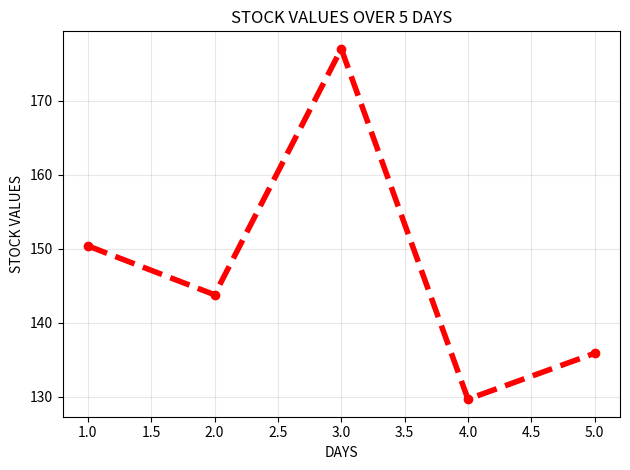

Here is the Python script that generated this plot:
import matplotlib.pyplot as plt
days=[1,2,3,4,5]
stock=[150.4,143.8,177.0,129.7,135.9]
plt.plot(days,stock,marker="o",color="red",linestyle="--",linewidth=4)
plt.xlabel("DAYS")
plt.ylabel("STOCK VALUES")
plt.title("STOCK VALUES OVER 5 DAYS")
plt.grid(True ,alpha=0.3)
plt.tight_layout()
plt.show()
